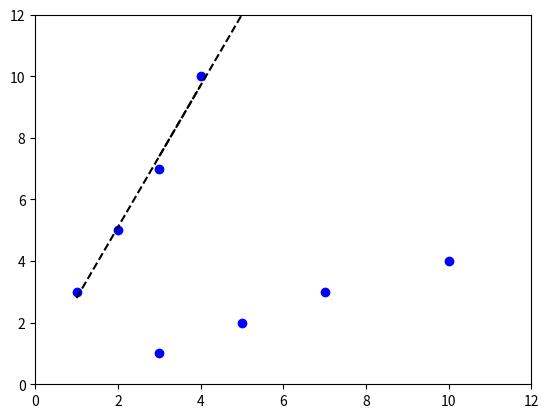

Write Python code to recreate this figure.
import numpy as np
import matplotlib.pyplot as plt

x = [1,2,3,4]
y = [3,5,7,10] # 10, not 9, so the fit isn't perfect

coef = np.polyfit(x,y,1)
poly1d_fn = np.poly1d(coef) 
# poly1d_fn is now a function which takes in x and returns an estimate for y

plt.plot(x,y, 'bo', x, poly1d_fn(x), '--k') #'--k'=black dashed line, 'yo' = yellow circle marker
plt.plot(y,x, 'bo', y, poly1d_fn(y), '--k')
plt.xlim(0, 12)
plt.ylim(0, 12)
plt.show()